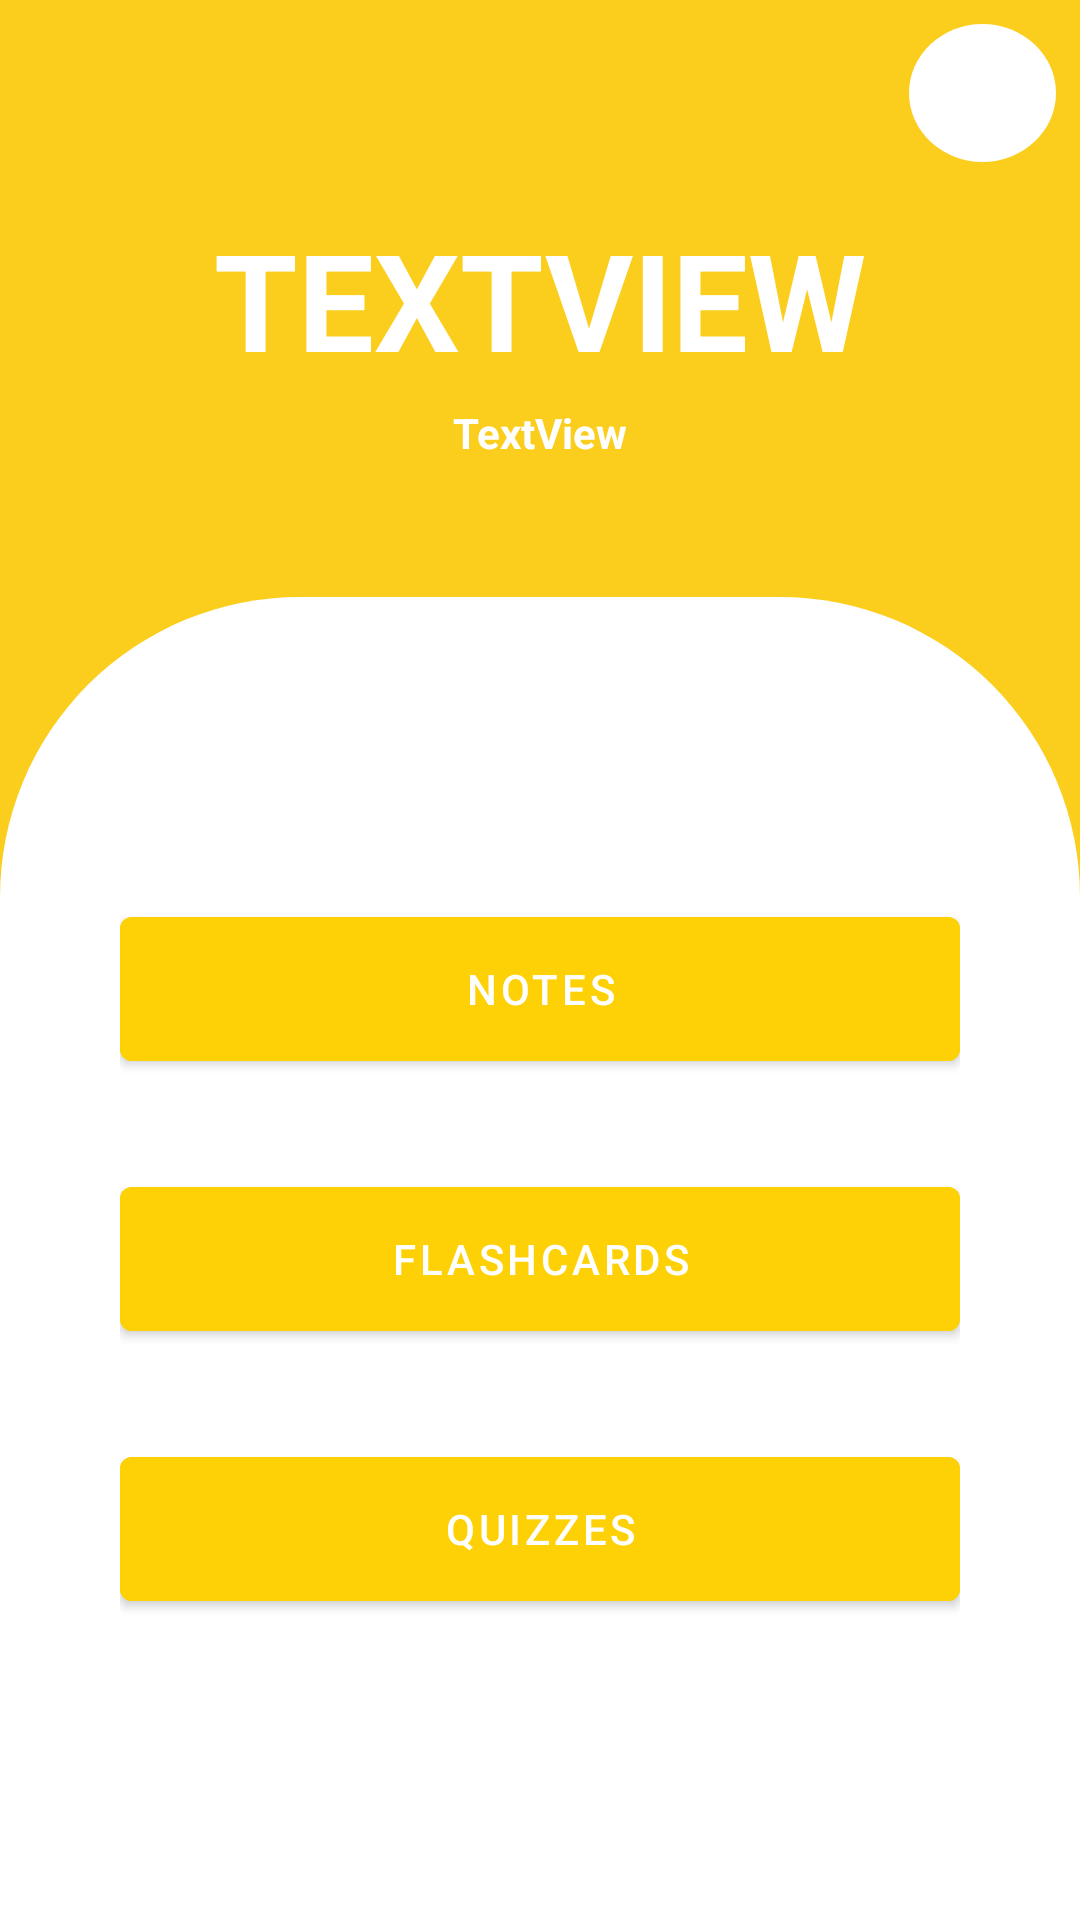

Produce the Android XML layout that renders to this screen, including the resource entries it uses.
<!-- AndroidManifest.xml: activity theme Theme.YellowStatusBar.NoActionBar -->
<!-- res/layout/activity_course.xml -->
<?xml version="1.0" encoding="utf-8"?>
<androidx.constraintlayout.widget.ConstraintLayout xmlns:android="http://schemas.android.com/apk/res/android"
    xmlns:app="http://schemas.android.com/apk/res-auto"
    xmlns:tools="http://schemas.android.com/tools"
    android:layout_width="match_parent"
    android:layout_height="match_parent"
    android:background="@color/yellow"
    tools:context=".courses.CourseActivity">

    <androidx.constraintlayout.widget.ConstraintLayout
        android:layout_width="match_parent"
        android:layout_height="wrap_content"
        app:layout_constraintBottom_toTopOf="@+id/constraintLayout2"
        app:layout_constraintTop_toTopOf="parent"
        tools:layout_editor_absoluteX="82dp">

        <TextView
            android:id="@+id/course_code_view"
            android:layout_width="wrap_content"
            android:layout_height="wrap_content"
            android:layout_gravity="center_horizontal"
            android:layout_marginBottom="16dp"
            android:text="TextView"
            android:textColor="@android:color/white"
            android:textStyle="bold"
            app:autoSizeTextType="uniform"
            app:layout_constraintBottom_toBottomOf="parent"
            app:layout_constraintEnd_toEndOf="parent"
            app:layout_constraintStart_toStartOf="parent" />

        <TextView
            android:id="@+id/course_title_view"
            android:layout_width="wrap_content"
            android:layout_height="wrap_content"
            android:layout_gravity="center_horizontal"
            android:paddingTop="40dp"
            android:paddingBottom="40dp"
            android:text="TextView"
            android:textAllCaps="true"
            android:textAppearance="@style/TextAppearance.AppCompat.Display2"
            android:textColor="@android:color/white"
            android:textStyle="bold"
            app:layout_constraintEnd_toEndOf="parent"
            app:layout_constraintStart_toStartOf="parent"
            app:layout_constraintTop_toTopOf="parent" />

    </androidx.constraintlayout.widget.ConstraintLayout>

    <androidx.constraintlayout.widget.ConstraintLayout
        android:id="@+id/constraintLayout2"
        android:layout_width="match_parent"
        android:layout_height="wrap_content"
        app:layout_constraintBottom_toBottomOf="parent"
        app:layout_constraintEnd_toEndOf="parent"
        app:layout_constraintStart_toStartOf="parent">

        <ImageView
            android:id="@+id/round_white_background"
            android:layout_width="match_parent"
            android:layout_height="441dp"
            app:layout_constraintBottom_toBottomOf="parent"
            app:layout_constraintEnd_toEndOf="parent"
            app:layout_constraintHorizontal_bias="0.0"
            app:layout_constraintStart_toStartOf="parent"
            app:srcCompat="@drawable/round_top_background" />

        <LinearLayout
            android:layout_width="0dp"
            android:layout_height="wrap_content"
            android:layout_marginStart="40dp"
            android:layout_marginEnd="40dp"
            android:orientation="vertical"
            app:layout_constraintBottom_toBottomOf="parent"
            app:layout_constraintEnd_toEndOf="parent"
            app:layout_constraintStart_toStartOf="parent"
            app:layout_constraintTop_toTopOf="@+id/round_white_background">

            <Button
                android:id="@+id/ac_notes_button"
                android:layout_width="match_parent"
                android:layout_height="60dp"
                android:layout_gravity="center_horizontal"
                android:layout_marginBottom="30dp"
                android:backgroundTint="#FDD106"
                android:text="@string/courseNotesButton" />

            <Button
                android:id="@+id/ac_flashcards_button"
                android:layout_width="match_parent"
                android:layout_height="60dp"
                android:layout_gravity="center_horizontal"
                android:layout_marginBottom="30dp"
                android:backgroundTint="#FDD106"
                android:text="@string/courseFlashcardsButton" />

            <Button
                android:id="@+id/ac_quizzes_button"
                android:layout_width="match_parent"
                android:layout_height="60dp"
                android:layout_gravity="center_horizontal"
                android:backgroundTint="#FDD106"
                android:text="@string/courseQuizzesButton" />

        </LinearLayout>

    </androidx.constraintlayout.widget.ConstraintLayout>

    <ImageView
        android:id="@+id/imageView3"
        android:layout_width="49dp"
        android:layout_height="46dp"
        android:layout_marginTop="8dp"
        android:layout_marginEnd="8dp"
        android:background="@drawable/bee_background"
        app:layout_constraintEnd_toEndOf="parent"
        app:layout_constraintTop_toTopOf="parent" />

    <ImageView
        android:id="@+id/bee_image"
        android:layout_width="wrap_content"
        android:layout_height="wrap_content"
        app:layout_constraintBottom_toBottomOf="@+id/imageView3"
        app:layout_constraintEnd_toEndOf="@+id/imageView3"
        app:layout_constraintStart_toStartOf="@+id/imageView3"
        app:layout_constraintTop_toTopOf="@+id/imageView3"
        app:srcCompat="@drawable/bee_2" />

    <ImageView
        android:id="@+id/course_back_button"
        android:layout_width="wrap_content"
        android:layout_height="0dp"
        android:layout_marginStart="16dp"
        android:layout_marginTop="20dp"
        app:layout_constraintStart_toStartOf="parent"
        app:layout_constraintTop_toTopOf="parent"
        app:srcCompat="@drawable/ic_arrow_back_24" />

</androidx.constraintlayout.widget.ConstraintLayout>
<!-- resources referenced by this layout -->
<resources>
  <color name="yellow">#FBCD1C</color>
  <!-- drawable bee_background (drawable) -->
  <?xml version="1.0" encoding="utf-8"?>
  <selector xmlns:android="http://schemas.android.com/apk/res/android">
      <item>
          <shape android:shape="oval">
              <solid android:color="@color/white" />
              <corners android:radius="200dp" />
          </shape>
      </item>
  </selector>
  <!-- drawable round_top_background (drawable) -->
  <?xml version="1.0" encoding="utf-8"?>
  <selector xmlns:android="http://schemas.android.com/apk/res/android">
      <item>
          <shape android:shape="rectangle">
              <solid android:color="@color/white" />
              <corners android:topLeftRadius="100dp" android:topRightRadius="100dp"/>
          </shape>
      </item>
  </selector>
  <string name="courseFlashcardsButton">Flashcards</string>
  <string name="courseNotesButton">Notes</string>
  <string name="courseQuizzesButton">Quizzes</string>
  <style name="Theme.YellowStatusBar.NoActionBar" parent="Theme.MaterialComponents.DayNight.NoActionBar">
          
          <item name="colorPrimary">@color/yellow</item>
          <item name="colorPrimaryVariant">@color/purple_700</item>
          <item name="colorOnPrimary">@color/white</item>
          
          <item name="colorSecondary">@color/teal_200</item>
          <item name="colorSecondaryVariant">@color/teal_700</item>
          <item name="colorOnSecondary">@color/black</item>
          
          <item name="android:statusBarColor">@color/yellow</item>
          
      </style>
  <color name="white">#FFFFFFFF</color>
  <color name="purple_700">#FF3700B3</color>
  <color name="teal_200">#FF03DAC5</color>
  <color name="teal_700">#FF018786</color>
  <color name="black">#FF000000</color>
</resources>
